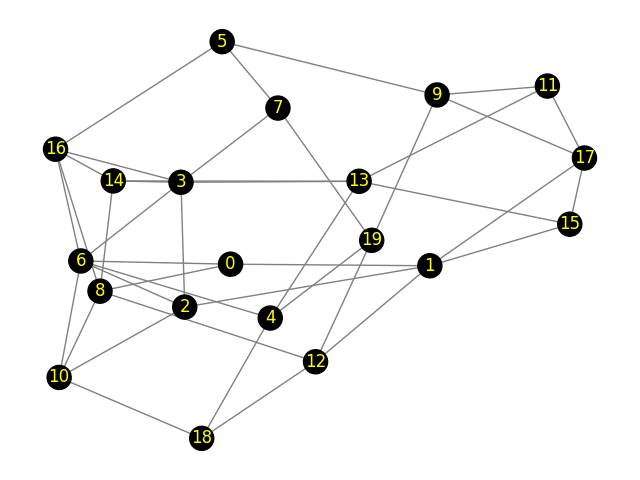

Values plotted in this chart, from the file beside it:
Peer 1, Peer 2, Propagation-Delay, Link-Speed
0, 8, 1.99, 100
0, 6, 9.83, 100
0, 1, 1.26, 100
1, 12, 5.03, 100
1, 2, 1.53, 100
1, 15, 3.55, 100
1, 17, 1.76, 100
2, 6, 7.36, 100
2, 10, 8.60, 100
2, 3, 1.46, 100
3, 13, 4.20, 100
3, 14, 5.39, 100
3, 7, 5.01, 100
3, 16, 8.32, 100
3, 6, 1.81, 100
4, 13, 2.84, 100
4, 6, 1.52, 100
4, 19, 8.99, 100
4, 18, 8.30, 100
5, 7, 1.88, 100
5, 16, 8.79, 100
5, 9, 9.79, 100
6, 16, 6.61, 100
6, 10, 3.77, 100
7, 19, 2.81, 100
8, 14, 3.23, 100
8, 10, 1.59, 100
8, 16, 9.85, 100
8, 12, 8.53, 100
9, 17, 6.80, 100
9, 11, 5.80, 100
9, 19, 7.13, 100
10, 18, 4.81, 100
11, 13, 4.86, 100
11, 17, 3.46, 100
12, 19, 9.78, 100
12, 18, 1.75, 100
13, 14, 3.28, 100
13, 15, 1.90, 100
14, 16, 1.90, 100
15, 17, 8.24, 100
